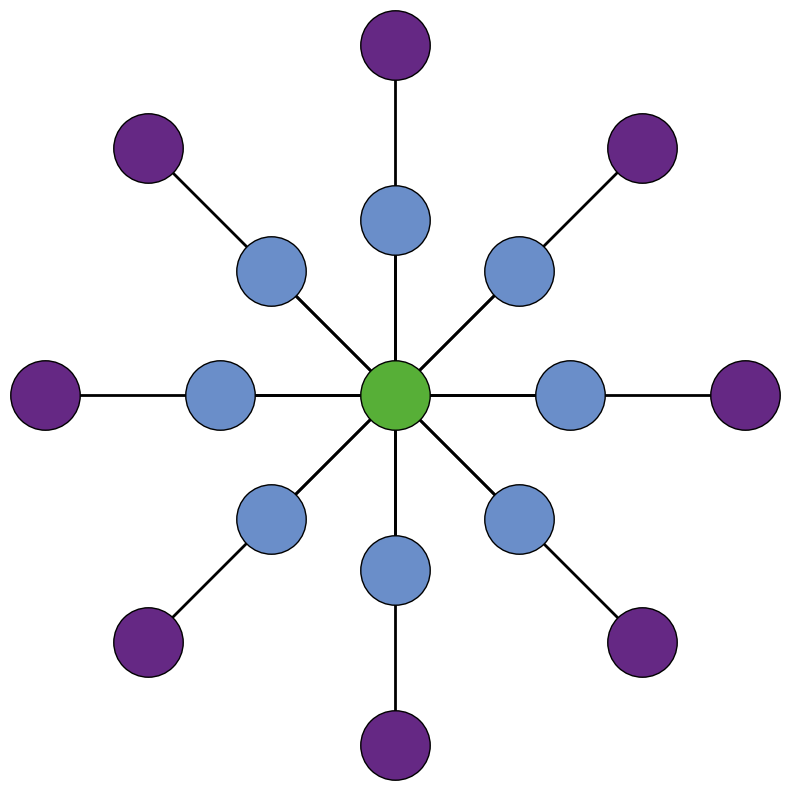

Source code (Python):
import matplotlib.pyplot as plt
import numpy as np

# Define the structure of the diagram
center = (0, 0)
levels = 2  # Number of levels of circles
points_per_level = 8  # Number of points in each level

# Colors for each level
center_color = '#57AF37'
# colors = ['#6A8EC9', '#D9A421', '#CC5B45']
colors = ['#6A8EC9', '#652884']
circle_size = 50  # Increased size of the circles
line_width = 2  # Thickness of the connecting lines
fig_size = (10, 10)  # Size of the figure

# Function to plot the diagram
def plot_diagram(center, levels, points_per_level, colors, center_color, circle_size, line_width, fig_size, filename):
    fig, ax = plt.subplots(figsize=fig_size)

    # Plot the center point with a distinct color
    ax.plot([center[0]], [center[1]], 'o', color=center_color, markersize=circle_size, zorder=10, markeredgecolor='black')

    for level in range(1, levels + 1):
        angle_step = 2 * np.pi / points_per_level
        radius = level
        for point in range(points_per_level):
            angle = point * angle_step
            x = center[0] + radius * np.cos(angle)
            y = center[1] + radius * np.sin(angle)
            # Plot the black connecting line
            ax.plot([center[0], x], [center[1], y], 'k-', zorder=1, linewidth=line_width)
            # Plot the circles with edge color
            ax.plot(x, y, 'o', color=colors[level - 1], markersize=circle_size, zorder=10, markeredgecolor='black')

    ax.set_aspect('equal')
    ax.axis('off')
    plt.savefig(filename, format='png', transparent=True)
    plt.close()

# Save the diagram as a PNG file with a transparent background
plot_diagram(center, levels, points_per_level, colors, center_color, circle_size, line_width, fig_size, './diagram_transparent.png')
